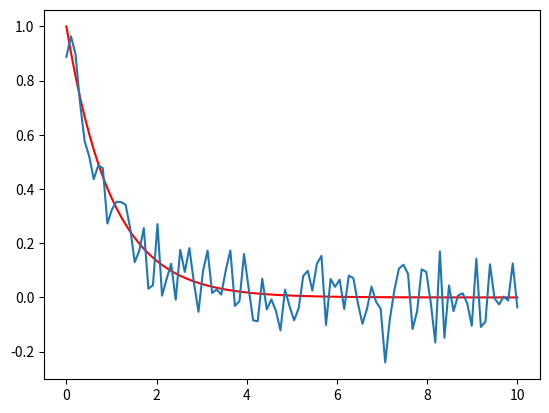

Write the Python code that produced this figure.
import numpy as np
import matplotlib.pyplot as plt


def func_noise(a, b, mu, std, size):
	x = np.linspace(a, b, size)
	y_x = np.exp(-x)
	y_noise = np.random.normal(mu, std, size)
	y = y_x + y_noise
	return x, y_x, y

x, y_x, y = func_noise(0, 10, 0.0, 0.1, 100)

plt.plot(x, y_x, 'r-')
plt.plot(x, y)
plt.show()
